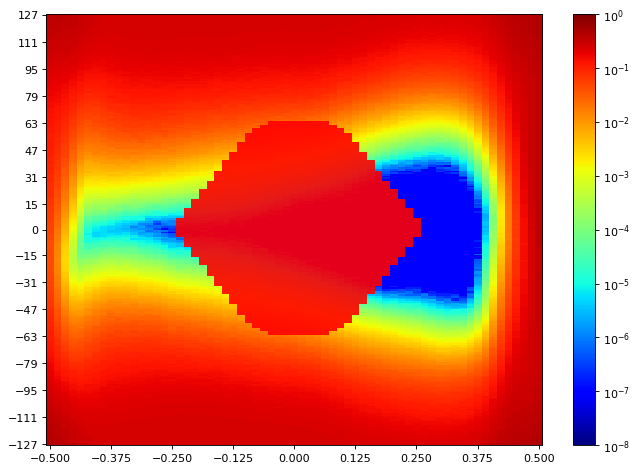

The data file committed next to this chart (first rows):
SW Version, 2020.2.2
Date and Time Started, 2022-Jun-08 20:31:18
Date and Time Ended, 2022-Jun-08 20:32:04
Scan Name, Scan 187
Link Settings, 
Reset RX After Applying Settings, false
Open Area, 1412
Horizontal Opening, 42
Horizontal Percentage, 53.85
Vertical Opening, 26
Vertical Percentage, 10.20
Dwell, BER
Dwell BER, 1e-5
Dwell Time, 0
Horizontal Increment, 1
Horizontal Range, -0.500 UI to 0.500 UI
Vertical Increment, 1
Vertical Range, 100%
Misc Info, ELF Version: 0x0009 SVN: 16356
Scan Start
2d statistical, -32, -31, -30, -29, -28, -27, -26, -25, -24, -23, -22, -21, -20, -19, -18, -17, -16, -15, -14, -13, -12, -11, -10
127, 0.3724, 0.3513, 0.3459, 0.3382, 0.3185, 0.2942, 0.2684, 0.256, 0.2487, 0.246, 0.2491, 0.2505, 0.2487, 0.2482, 0.2487, 0.2485, 0.2496, 0.2499, 0.2501, 0.2494, 0.2485, 0.2467, 0.2488
126, 0.3618, 0.3522, 0.341, 0.336, 0.3153, 0.2897, 0.2661, 0.2505, 0.2491, 0.2466, 0.2499, 0.2478, 0.2476, 0.2482, 0.2491, 0.2493, 0.2501, 0.2494, 0.2496, 0.2463, 0.2482, 0.2493, 0.2488
125, 0.3622, 0.3516, 0.3419, 0.3391, 0.3129, 0.2884, 0.2632, 0.2522, 0.2478, 0.2487, 0.2487, 0.2479, 0.2487, 0.2485, 0.2484, 0.2476, 0.2473, 0.2493, 0.2469, 0.249, 0.2482, 0.2488, 0.2467
124, 0.3634, 0.3442, 0.3363, 0.3306, 0.3136, 0.2784, 0.2612, 0.2513, 0.2451, 0.2473, 0.2475, 0.2464, 0.2488, 0.2479, 0.2481, 0.2469, 0.2487, 0.2484, 0.2485, 0.2469, 0.2479, 0.2464, 0.247
123, 0.3562, 0.3433, 0.3374, 0.3266, 0.3139, 0.2891, 0.2658, 0.2525, 0.2463, 0.2444, 0.2463, 0.2496, 0.2484, 0.2481, 0.2478, 0.2475, 0.2473, 0.2456, 0.2441, 0.2476, 0.2476, 0.2478, 0.2457
122, 0.3562, 0.3338, 0.3333, 0.3256, 0.3084, 0.2846, 0.2583, 0.2476, 0.2434, 0.2444, 0.2459, 0.2437, 0.2481, 0.2494, 0.2475, 0.2473, 0.2475, 0.2463, 0.2448, 0.2463, 0.2472, 0.246, 0.2473
121, 0.3459, 0.3379, 0.3322, 0.3212, 0.3032, 0.2804, 0.2579, 0.246, 0.245, 0.2442, 0.2459, 0.2462, 0.2475, 0.2481, 0.2484, 0.2456, 0.2488, 0.2473, 0.2463, 0.245, 0.2466, 0.2462, 0.2462
120, 0.3448, 0.3295, 0.3293, 0.3192, 0.3003, 0.2711, 0.2583, 0.2459, 0.245, 0.2428, 0.2466, 0.2457, 0.2447, 0.2469, 0.2473, 0.2472, 0.246, 0.2467, 0.2456, 0.2462, 0.2464, 0.2441, 0.2445
119, 0.3416, 0.3274, 0.3207, 0.3175, 0.2996, 0.276, 0.2513, 0.245, 0.2432, 0.2429, 0.2435, 0.2448, 0.2462, 0.2442, 0.2445, 0.2453, 0.244, 0.2435, 0.244, 0.2459, 0.2453, 0.244, 0.2444
118, 0.3379, 0.3248, 0.3175, 0.3089, 0.297, 0.2632, 0.2528, 0.2425, 0.2416, 0.2411, 0.2431, 0.2448, 0.247, 0.2444, 0.2457, 0.245, 0.2459, 0.246, 0.244, 0.2437, 0.2432, 0.2437, 0.2425
117, 0.3357, 0.3163, 0.3139, 0.3061, 0.2858, 0.2601, 0.245, 0.2422, 0.2412, 0.2411, 0.2401, 0.2432, 0.2432, 0.2435, 0.2442, 0.2428, 0.2442, 0.2444, 0.2418, 0.2442, 0.2427, 0.2442, 0.2419
116, 0.3295, 0.3192, 0.3153, 0.3066, 0.287, 0.2614, 0.2479, 0.2419, 0.2386, 0.2414, 0.2404, 0.2427, 0.2422, 0.2418, 0.2421, 0.2412, 0.2435, 0.2425, 0.2424, 0.2416, 0.2399, 0.2401, 0.2411
115, 0.3256, 0.3141, 0.311, 0.2992, 0.2792, 0.2571, 0.2421, 0.2383, 0.2354, 0.2386, 0.2407, 0.2384, 0.2407, 0.2412, 0.2422, 0.2428, 0.2399, 0.2407, 0.2397, 0.2401, 0.2418, 0.2424, 0.2402
114, 0.322, 0.3115, 0.3045, 0.2968, 0.2777, 0.255, 0.2399, 0.2326, 0.2333, 0.2364, 0.2379, 0.2384, 0.2409, 0.2392, 0.2429, 0.2397, 0.2399, 0.2419, 0.2412, 0.2364, 0.2386, 0.2388, 0.2377
113, 0.3156, 0.3064, 0.2966, 0.2922, 0.2713, 0.2419, 0.2341, 0.2309, 0.2314, 0.2317, 0.2334, 0.2353, 0.2391, 0.2369, 0.2388, 0.2379, 0.2394, 0.237, 0.2362, 0.2381, 0.2365, 0.2362, 0.2357
112, 0.3127, 0.2966, 0.2962, 0.286, 0.2686, 0.2487, 0.2319, 0.2264, 0.229, 0.2335, 0.2331, 0.2376, 0.2384, 0.2381, 0.2388, 0.2361, 0.2392, 0.2361, 0.2345, 0.2365, 0.2339, 0.2357, 0.2353
111, 0.3082, 0.2977, 0.2893, 0.2842, 0.2617, 0.245, 0.2287, 0.222, 0.2278, 0.2288, 0.2331, 0.2337, 0.2329, 0.2351, 0.2353, 0.2383, 0.2335, 0.2351, 0.2351, 0.2342, 0.2334, 0.2327, 0.2338
110, 0.2975, 0.2852, 0.286, 0.2833, 0.2547, 0.2364, 0.2251, 0.2189, 0.2253, 0.2246, 0.2277, 0.2304, 0.2335, 0.2342, 0.231, 0.2327, 0.2321, 0.2388, 0.2329, 0.2295, 0.2315, 0.2283, 0.2297
109, 0.2964, 0.2878, 0.284, 0.2749, 0.2519, 0.2343, 0.2226, 0.2183, 0.2232, 0.2244, 0.2235, 0.2277, 0.2286, 0.2327, 0.2276, 0.2299, 0.2314, 0.2335, 0.2282, 0.2268, 0.229, 0.2257, 0.2288
108, 0.2945, 0.2844, 0.2792, 0.2658, 0.2459, 0.2283, 0.2165, 0.2164, 0.218, 0.2222, 0.2243, 0.2258, 0.2281, 0.2293, 0.2292, 0.2309, 0.2323, 0.2306, 0.2252, 0.226, 0.2259, 0.2263, 0.226
107, 0.2897, 0.2817, 0.2749, 0.2602, 0.2427, 0.226, 0.2136, 0.2083, 0.2161, 0.2166, 0.2224, 0.2252, 0.2282, 0.2295, 0.2277, 0.2255, 0.2257, 0.2296, 0.223, 0.2257, 0.2228, 0.2255, 0.2248
106, 0.2842, 0.2734, 0.2725, 0.2597, 0.2365, 0.2175, 0.2096, 0.2095, 0.2127, 0.2124, 0.216, 0.2218, 0.2212, 0.2252, 0.2224, 0.2222, 0.227, 0.2267, 0.2187, 0.2216, 0.2216, 0.2212, 0.2181
105, 0.2823, 0.2686, 0.2711, 0.2547, 0.2339, 0.2141, 0.2093, 0.2055, 0.2098, 0.2104, 0.2179, 0.2207, 0.2208, 0.2194, 0.2227, 0.2196, 0.2207, 0.2216, 0.2201, 0.2215, 0.2208, 0.2168, 0.2142
104, 0.274, 0.2672, 0.2651, 0.2422, 0.2248, 0.2121, 0.2021, 0.1968, 0.2024, 0.2122, 0.2166, 0.2174, 0.2149, 0.2222, 0.2214, 0.2189, 0.2151, 0.2185, 0.2207, 0.2169, 0.2168, 0.2129, 0.2118
103, 0.2734, 0.2552, 0.2599, 0.2418, 0.2278, 0.2083, 0.1918, 0.1994, 0.1997, 0.2051, 0.2092, 0.2139, 0.2169, 0.2182, 0.2137, 0.2182, 0.2188, 0.2156, 0.2167, 0.2168, 0.2133, 0.2139, 0.2141
102, 0.2643, 0.251, 0.2599, 0.2338, 0.223, 0.2021, 0.195, 0.1911, 0.1991, 0.2057, 0.2082, 0.2095, 0.2119, 0.2124, 0.2099, 0.2137, 0.2131, 0.2108, 0.2081, 0.2067, 0.2082, 0.2087, 0.2102
101, 0.2592, 0.2466, 0.2463, 0.2284, 0.2108, 0.1918, 0.1853, 0.1843, 0.1943, 0.2032, 0.2044, 0.206, 0.2047, 0.2103, 0.206, 0.2066, 0.2131, 0.2052, 0.2044, 0.2043, 0.2083, 0.2008, 0.2043
100, 0.2554, 0.2472, 0.2354, 0.2235, 0.2044, 0.1933, 0.1786, 0.1869, 0.1919, 0.1967, 0.1984, 0.2048, 0.2007, 0.207, 0.2073, 0.2021, 0.2095, 0.2061, 0.2012, 0.2051, 0.2051, 0.2014, 0.2036
99, 0.2505, 0.2438, 0.2369, 0.2237, 0.2088, 0.1907, 0.1795, 0.1753, 0.1862, 0.1883, 0.1996, 0.1946, 0.204, 0.2048, 0.2044, 0.1983, 0.1994, 0.2043, 0.1991, 0.1972, 0.2015, 0.1983, 0.1918
98, 0.2457, 0.2313, 0.2306, 0.2218, 0.1988, 0.1786, 0.1765, 0.1743, 0.1823, 0.188, 0.1908, 0.1934, 0.1991, 0.1964, 0.2025, 0.1963, 0.1984, 0.1949, 0.1976, 0.1936, 0.1959, 0.19, 0.194
97, 0.2407, 0.2278, 0.2281, 0.2152, 0.188, 0.1751, 0.1662, 0.1709, 0.175, 0.1795, 0.1919, 0.1883, 0.1927, 0.1909, 0.191, 0.1966, 0.1942, 0.1918, 0.1944, 0.1925, 0.1914, 0.1905, 0.1907
96, 0.231, 0.2284, 0.2227, 0.207, 0.1842, 0.173, 0.1651, 0.1686, 0.1748, 0.1793, 0.182, 0.1908, 0.1909, 0.1869, 0.1867, 0.1935, 0.1869, 0.1915, 0.1876, 0.189, 0.182, 0.188, 0.18
95, 0.2311, 0.2206, 0.213, 0.2017, 0.1804, 0.1661, 0.1558, 0.1612, 0.1675, 0.1788, 0.1786, 0.1818, 0.1803, 0.1854, 0.1863, 0.1887, 0.1845, 0.1808, 0.188, 0.1805, 0.1843, 0.18, 0.1767
94, 0.2262, 0.2186, 0.2079, 0.1962, 0.1723, 0.1572, 0.1494, 0.1548, 0.1662, 0.1752, 0.1789, 0.1822, 0.1767, 0.1786, 0.1786, 0.1775, 0.1807, 0.1779, 0.1764, 0.1755, 0.1794, 0.1767, 0.1717
93, 0.2164, 0.2127, 0.2028, 0.1921, 0.1651, 0.1484, 0.1519, 0.1552, 0.1628, 0.1625, 0.176, 0.1788, 0.1746, 0.1825, 0.1756, 0.1739, 0.1741, 0.1736, 0.1707, 0.171, 0.1697, 0.1734, 0.1734
92, 0.2195, 0.2099, 0.196, 0.1863, 0.1612, 0.1477, 0.1474, 0.1498, 0.1599, 0.1622, 0.1646, 0.1744, 0.1753, 0.1705, 0.1733, 0.1743, 0.1792, 0.1695, 0.1703, 0.1654, 0.1722, 0.1684, 0.1634
91, 0.2146, 0.1988, 0.195, 0.1745, 0.1581, 0.138, 0.1431, 0.1416, 0.148, 0.1601, 0.1664, 0.1679, 0.1718, 0.1721, 0.17, 0.1688, 0.169, 0.1728, 0.1631, 0.1676, 0.1646, 0.1656, 0.1614
90, 0.2074, 0.2014, 0.1865, 0.1694, 0.1499, 0.135, 0.1341, 0.1365, 0.1437, 0.1501, 0.1567, 0.1612, 0.168, 0.1646, 0.1629, 0.161, 0.1668, 0.169, 0.165, 0.1596, 0.1627, 0.1578, 0.157
89, 0.1979, 0.1966, 0.1853, 0.1655, 0.1501, 0.1379, 0.1365, 0.1403, 0.1416, 0.1482, 0.1527, 0.1578, 0.1635, 0.1584, 0.1642, 0.1606, 0.1594, 0.1611, 0.1527, 0.1608, 0.1598, 0.1554, 0.1499
88, 0.1952, 0.1894, 0.1796, 0.1586, 0.1486, 0.1259, 0.131, 0.1293, 0.1429, 0.141, 0.1517, 0.155, 0.1531, 0.154, 0.1618, 0.1545, 0.1553, 0.1545, 0.1556, 0.1542, 0.1512, 0.1454, 0.1428
... 216 more rows
